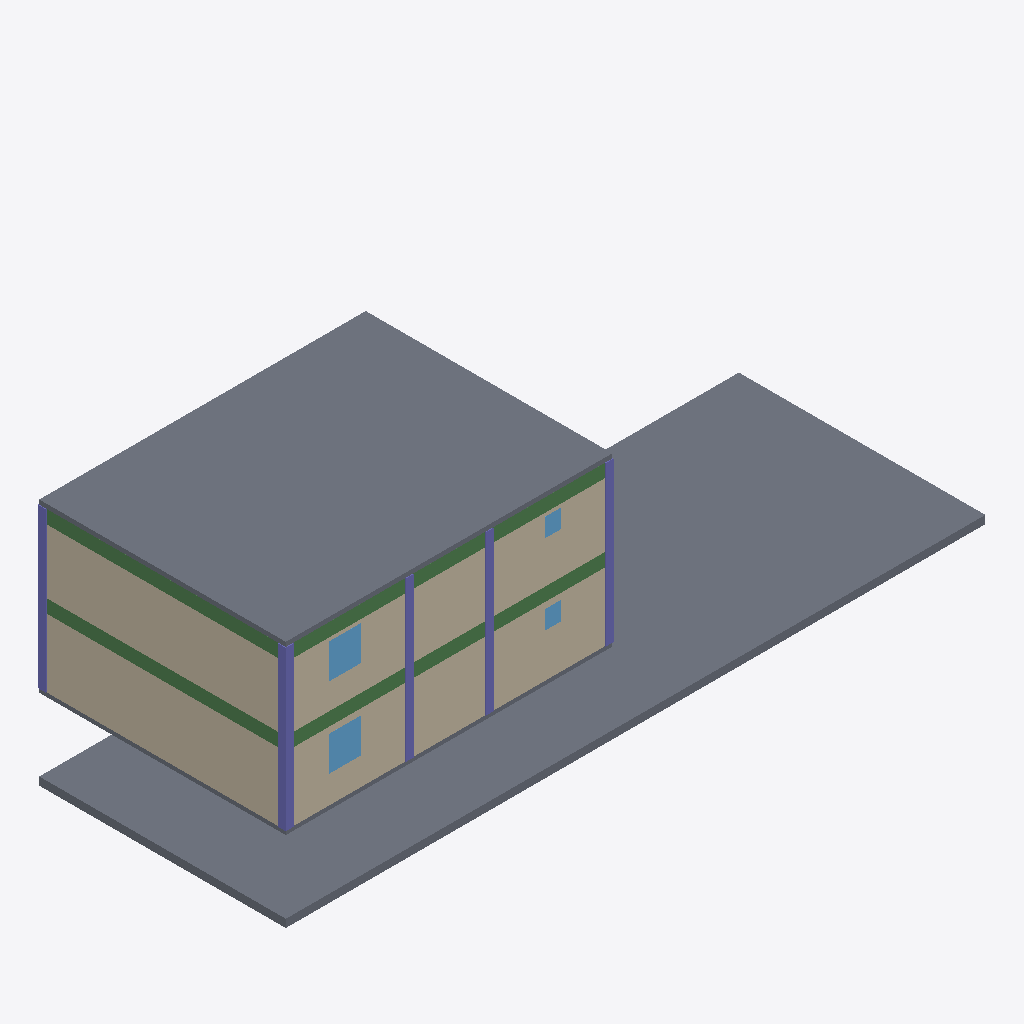
Isometric view of an IFC building model (IFC-SPF (STEP), schema IFC4X3, length unit metre), seen from the south-west, elements coloured by IFC class: 10 columns (violet), 4 walls (beige), 4 beams (green), 4 windows (light blue), 3 slabs (grey).
Extent 26.3 m × 9.3 m × 9.3 m (x, y, z). Storeys (3): MM-BNK-Bodrum_kat at -3.00 m; MM-BNK-Zemin_kat at 0.00 m; MM-BNK-1._kat at 3.00 m. Elements (59): 16 IfcColumn, 16 IfcWall, 9 IfcWindow, 8 IfcBeam, 5 IfcDoor, 4 IfcSlab, 1 IfcStair.

HEADER;
FILE_DESCRIPTION(('ViewDefinition [DesignTransferView]'),'2;1');
FILE_NAME('Kesit binası_A1.ifc','2026-11-16T12:00:00',(''),(''),'KentOS Mimari','KentOS Mimari','');
FILE_SCHEMA(('IFC4X3'));
ENDSEC;
DATA;
#12=IFCPROJECT('23IghJHOCOls7W8Env6cDE',$,'Kesit binası',$,$,'Kesit binası',$,(#10),#5);
#15=IFCSITE('09$UySuLLFzMCtT0aDEeah',$,'MM-SAH-Parsel',$,'Parsel',#14,$,$,.ELEMENT.,$,$,$,$,$);
#18=IFCBUILDING('0lfUlWWhJ79jfCWDLB1Adf',$,'MM-BNA-A_Blok',$,$,#17,$,'A Blok',.ELEMENT.,$,$,$);
#29=IFCBUILDINGSTOREY('0SK23U7C_01xZYjoJTsPfJ',$,'MM-BNK-Zemin_kat',$,$,#28,$,'Zemin kat',.ELEMENT.,0.0);
#41=IFCBUILDINGSTOREY('0KBTV4$66AKhPZQ6VaTpuu',$,'MM-BNK-1._kat',$,$,#40,$,'1. kat',.ELEMENT.,3.0);
#53=IFCBUILDINGSTOREY('3ZWOi$O1c7axBQWu$oIitl',$,'MM-BNK-Bodrum_kat',$,$,#52,$,'Bodrum kat',.ELEMENT.,-3.0);
#2069=IFCSLAB('01eUrYNTrrBhluDCJ09DHZ',$,'MM-DSM-Döşeme',$,$,#2057,#2068,'01a1ed62-5ddd-752e-bbf8-34c4c024d463',.FLOOR.);
#1346=IFCSLAB('01alMXGa9m08000000000h',$,'MM-DSM-Döşeme',$,$,#1289,#1345,'0192f5a1-4242-7000-8000-00000000002b',.FLOOR.);
#169=IFCWALL('01alMXGa9m080000000001',$,'MM-DVR-Dış_duvar_25',$,$,#58,#168,'0192f5a1-4242-7000-8000-000000000001',.STANDARD.);
#729=IFCWALL('01alMXGa9m08000000000L',$,'MM-DVR-Dış_duvar_25',$,$,#618,#728,'0192f5a1-4242-7000-8000-000000000015',.STANDARD.);
#415=IFCWALL('01alMXGa9m080000000004',$,'MM-DVR-Dış_duvar_25',$,$,#367,#414,'0192f5a1-4242-7000-8000-000000000004',.STANDARD.);
#975=IFCWALL('01alMXGa9m08000000000O',$,'MM-DVR-Dış_duvar_25',$,$,#927,#974,'0192f5a1-4242-7000-8000-000000000018',.STANDARD.);
#1818=IFCBEAM('01alMXGa9m080000000010',$,'MM-KRS-Kiriş',$,$,#1806,#1817,'0192f5a1-4242-7000-8000-000000000040',.BEAM.);
#1554=IFCBEAM('01alMXGa9m08000000000q',$,'MM-KRS-Kiriş',$,$,#1542,#1553,'0192f5a1-4242-7000-8000-000000000034',.BEAM.);
#1878=IFCBEAM('01alMXGa9m080000000013',$,'MM-KRS-Kiriş',$,$,#1866,#1877,'0192f5a1-4242-7000-8000-000000000043',.BEAM.);
#1614=IFCBEAM('01alMXGa9m08000000000t',$,'MM-KRS-Kiriş',$,$,#1602,#1613,'0192f5a1-4242-7000-8000-000000000037',.BEAM.);
#1226=IFCSLAB('01alMXGa9m08000000000f',$,'MM-DSM-Döşeme',$,$,#1178,#1225,'0192f5a1-4242-7000-8000-000000000029',.FLOOR.);
#1370=IFCCOLUMN('01alMXGa9m08000000000i',$,'MM-KLN-Kolon',$,$,#1358,#1369,'0192f5a1-4242-7000-8000-00000000002c',.COLUMN.);
#1634=IFCCOLUMN('01alMXGa9m08000000000u',$,'MM-KLN-Kolon',$,$,#1622,#1633,'0192f5a1-4242-7000-8000-000000000038',.COLUMN.);
#2093=IFCWINDOW('01alMXGa9m080000000009',$,'MM-PNC-P01',$,$,#2081,#2092,'P01',1.3000000000000003,1.2,.WINDOW.,$,$);
#2212=IFCWINDOW('01alMXGa9m08000000000T',$,'MM-PNC-P11',$,$,#2200,#2211,'P11',1.3000000000000003,1.2,.WINDOW.,$,$);
#1508=IFCCOLUMN('01alMXGa9m08000000000o',$,'MM-KLN-Kolon',$,$,#1496,#1507,'0192f5a1-4242-7000-8000-000000000032',.COLUMN.);
#1393=IFCCOLUMN('01alMXGa9m08000000000j',$,'MM-KLN-Kolon',$,$,#1381,#1392,'0192f5a1-4242-7000-8000-00000000002d',.COLUMN.);
#1416=IFCCOLUMN('01alMXGa9m08000000000k',$,'MM-KLN-Kolon',$,$,#1404,#1415,'0192f5a1-4242-7000-8000-00000000002e',.COLUMN.);
#1462=IFCCOLUMN('01alMXGa9m08000000000m',$,'MM-KLN-Kolon',$,$,#1450,#1461,'0192f5a1-4242-7000-8000-000000000030',.COLUMN.);
#1680=IFCCOLUMN('01alMXGa9m08000000000w',$,'MM-KLN-Kolon',$,$,#1668,#1679,'0192f5a1-4242-7000-8000-00000000003a',.COLUMN.);
#1657=IFCCOLUMN('01alMXGa9m08000000000v',$,'MM-KLN-Kolon',$,$,#1645,#1656,'0192f5a1-4242-7000-8000-000000000039',.COLUMN.);
#1726=IFCCOLUMN('01alMXGa9m08000000000y',$,'MM-KLN-Kolon',$,$,#1714,#1725,'0192f5a1-4242-7000-8000-00000000003c',.COLUMN.);
#1772=IFCCOLUMN('01alMXGa9m08000000000_',$,'MM-KLN-Kolon',$,$,#1760,#1771,'0192f5a1-4242-7000-8000-00000000003e',.COLUMN.);
#2229=IFCWINDOW('01alMXGa9m08000000000U',$,'MM-PNC-P12',$,$,#2217,#2228,'P12',0.7000000000000002,0.6,.WINDOW.,$,$);
#2110=IFCWINDOW('01alMXGa9m08000000000A',$,'MM-PNC-P02',$,$,#2098,#2109,'P02',0.7000000000000002,0.6,.WINDOW.,$,$);
ENDSEC;
